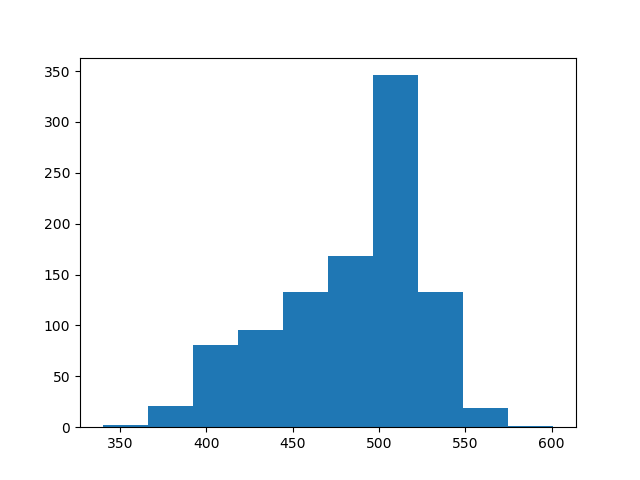

The table this chart was drawn from, first rows:
count, value
0, 527
1, 508
2, 508
3, 408
4, 504
5, 487
6, 520
7, 507
8, 469
9, 453
10, 408
11, 471
12, 489
13, 513
14, 500
15, 438
16, 601
17, 557
18, 492
19, 523
20, 388
21, 456
22, 495
23, 536
24, 491
25, 476
26, 516
27, 531
28, 405
29, 461
30, 486
31, 444
32, 495
33, 493
34, 449
35, 510
36, 521
37, 542
38, 523
39, 415
40, 501
41, 508
42, 413
43, 496
44, 398
45, 512
46, 527
47, 494
48, 517
49, 514
50, 537
51, 530
52, 424
53, 528
54, 416
55, 498
56, 522
57, 505
58, 529
59, 495
... 940 more rows
